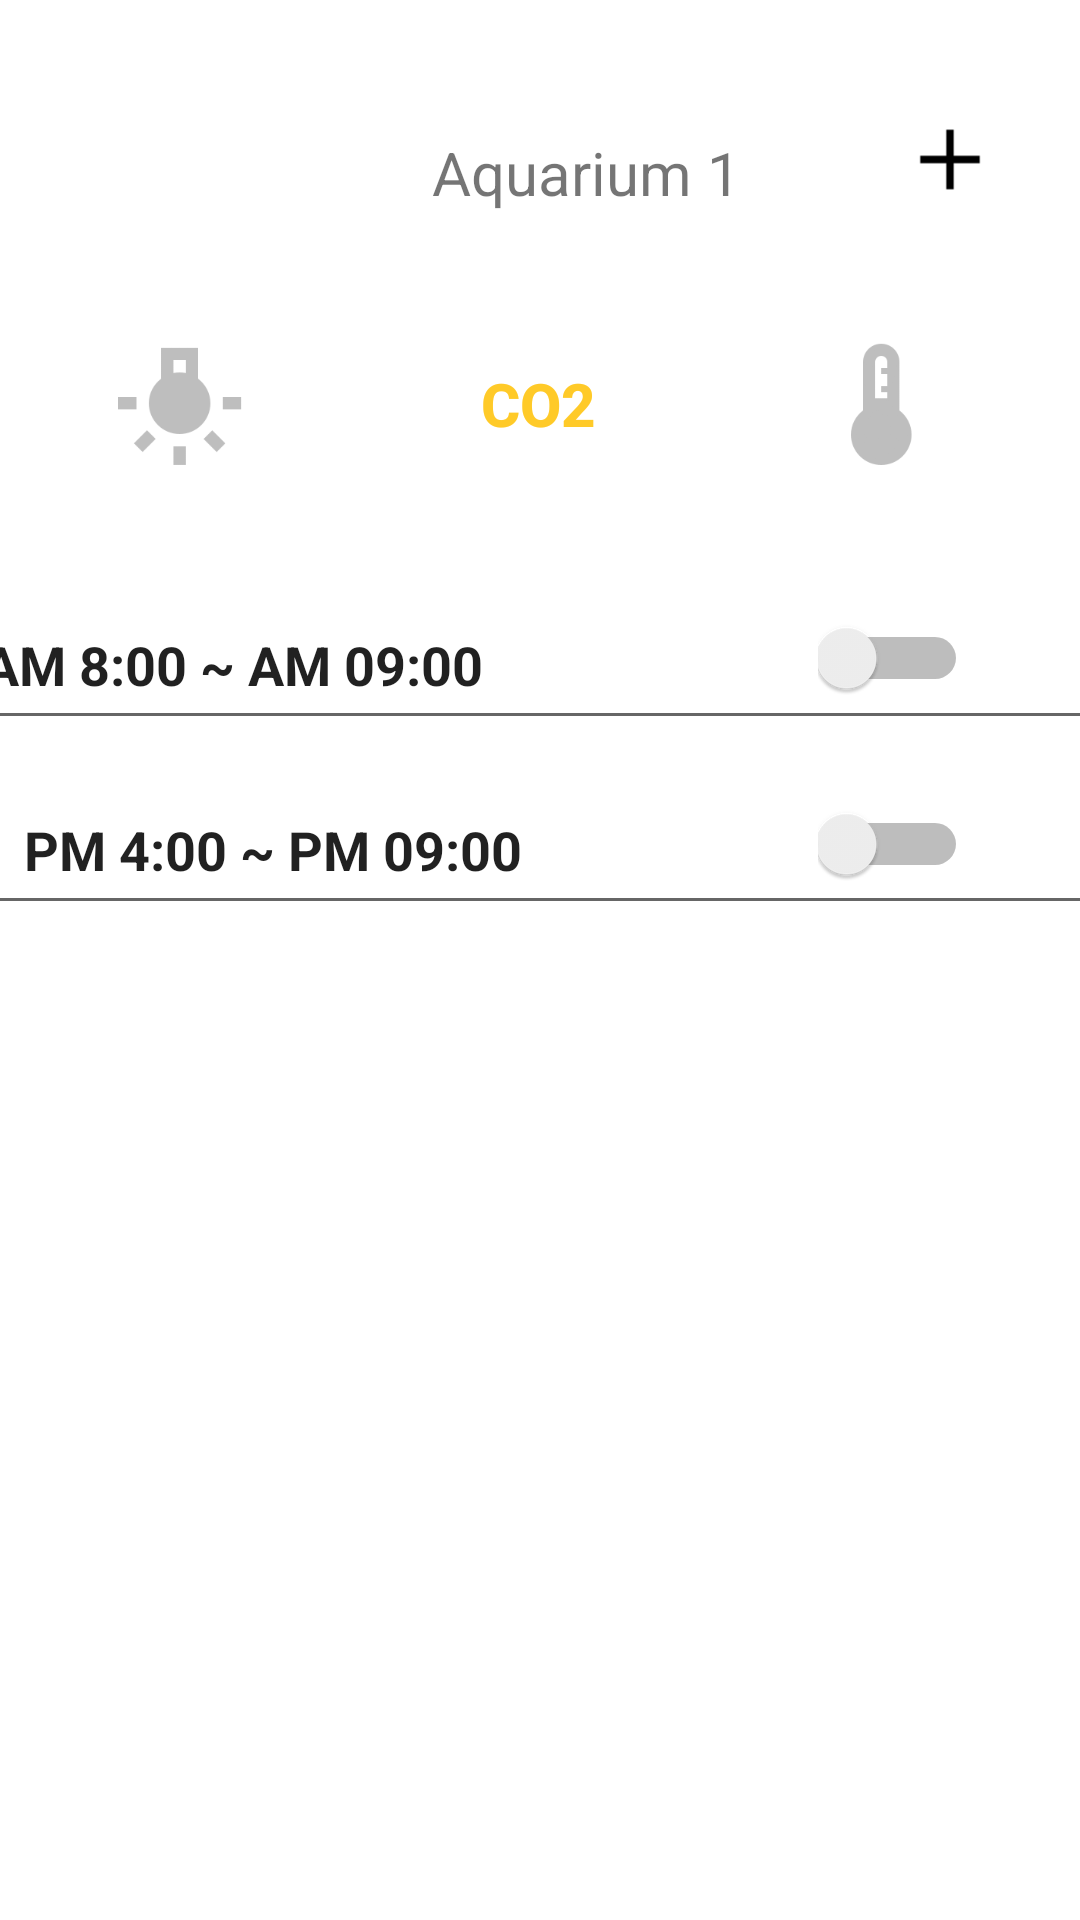

The Android layout XML behind this screen, and the referenced resources:
<!-- AndroidManifest.xml: application theme Theme.AquaLife -->
<!-- res/layout/co2_plus.xml -->
<?xml version="1.0" encoding="utf-8"?>
<androidx.constraintlayout.widget.ConstraintLayout xmlns:android="http://schemas.android.com/apk/res/android"
    xmlns:app="http://schemas.android.com/apk/res-auto"
    android:layout_width="match_parent"
    android:layout_height="match_parent"
    android:background="@color/white"
    xmlns:tools="http://schemas.android.com/tools">

    <EditText
        android:id="@+id/led_time3"
        android:layout_width="415dp"
        android:layout_height="53dp"
        android:ems="10"
        android:inputType="time"
        android:text="    PM 4:00 ~ PM 09:00"
        android:textStyle="bold"
        app:layout_constraintBottom_toBottomOf="parent"
        app:layout_constraintEnd_toEndOf="parent"
        app:layout_constraintHorizontal_bias="0.25"
        app:layout_constraintStart_toStartOf="parent"
        app:layout_constraintTop_toTopOf="parent"
        app:layout_constraintVertical_bias="0.435" />

    <Switch
        android:id="@+id/led_switch3"
        android:layout_width="50dp"
        android:layout_height="34dp"
        app:layout_constraintBottom_toBottomOf="parent"
        app:layout_constraintEnd_toEndOf="parent"
        app:layout_constraintHorizontal_bias="0.88"
        app:layout_constraintStart_toStartOf="parent"
        app:layout_constraintTop_toTopOf="parent"
        app:layout_constraintVertical_bias="0.436" />

    <EditText
        android:id="@+id/led_time4"
        android:layout_width="415dp"
        android:layout_height="53dp"
        android:ems="10"
        android:inputType="time"
        android:text="    AM 8:00 ~ AM 09:00"
        android:textStyle="bold"
        app:layout_constraintBottom_toBottomOf="parent"
        app:layout_constraintEnd_toEndOf="parent"
        app:layout_constraintStart_toStartOf="parent"
        app:layout_constraintTop_toTopOf="parent"
        app:layout_constraintVertical_bias="0.33" />

    <Switch
        android:id="@+id/led_switch4"
        android:layout_width="50dp"
        android:layout_height="34dp"
        app:layout_constraintBottom_toBottomOf="parent"
        app:layout_constraintEnd_toEndOf="parent"
        app:layout_constraintHorizontal_bias="0.88"
        app:layout_constraintStart_toStartOf="parent"
        app:layout_constraintTop_toTopOf="parent"
        app:layout_constraintVertical_bias="0.334" />

    <ImageButton
        android:id="@+id/top_temp3"
        android:layout_width="48dp"
        android:layout_height="48dp"
        android:adjustViewBounds="true"
        android:background="@null"
        android:backgroundTint="@null"
        android:scaleType="fitCenter"
        app:layout_constraintBottom_toBottomOf="parent"
        app:layout_constraintEnd_toEndOf="parent"
        app:layout_constraintHorizontal_bias="0.865"
        app:layout_constraintStart_toStartOf="parent"
        app:layout_constraintTop_toTopOf="parent"
        app:layout_constraintVertical_bias="0.187"
        android:src="@drawable/temp_grey" />

    <ImageButton
        android:id="@+id/menu5"
        tools:ignore="SpeakableTextPresentCheck"
        android:layout_width="wrap_content"
        android:layout_height="wrap_content"
        android:background="@null"
        android:src="@drawable/ic_baseline_menu_24"
        app:layout_constraintBottom_toBottomOf="parent"
        app:layout_constraintEnd_toEndOf="parent"
        app:layout_constraintHorizontal_bias="0.09"
        app:layout_constraintStart_toStartOf="parent"
        app:layout_constraintTop_toTopOf="parent"
        app:layout_constraintVertical_bias="0.067" />

    <ImageButton
        android:id="@+id/led_top_led4"
        android:layout_width="48dp"
        android:layout_height="48dp"
        android:adjustViewBounds="true"
        android:background="@null"
        android:backgroundTint="@null"
        android:scaleType="fitCenter"
        android:src="@drawable/led_grey"
        app:layout_constraintBottom_toBottomOf="parent"
        app:layout_constraintEnd_toEndOf="parent"
        app:layout_constraintHorizontal_bias="0.115"
        app:layout_constraintStart_toStartOf="parent"
        app:layout_constraintTop_toTopOf="parent"
        app:layout_constraintVertical_bias="0.187" />

    <TextView
        android:id="@+id/name7"
        android:layout_width="wrap_content"
        android:layout_height="wrap_content"
        android:layout_marginStart="144dp"
        android:layout_marginTop="44dp"
        android:text="Aquarium 1"
        android:textSize="20dp"
        app:layout_constraintStart_toStartOf="parent"
        app:layout_constraintTop_toTopOf="parent" />

    <ImageButton
        android:id="@+id/co2_plus"
        android:layout_width="36dp"
        android:layout_height="31dp"
        android:adjustViewBounds="true"
        android:background="@null"
        android:backgroundTint="@null"
        android:scaleType="fitCenter"
        android:src="@drawable/plus"
        app:layout_constraintBottom_toBottomOf="parent"
        app:layout_constraintEnd_toEndOf="parent"
        app:layout_constraintHorizontal_bias="0.922"
        app:layout_constraintStart_toStartOf="parent"
        app:layout_constraintTop_toTopOf="parent"
        app:layout_constraintVertical_bias="0.062" />

    <Button
        android:id="@+id/led_top_co3"
        style="@style/Widget.AppCompat.Button.Borderless"
        android:layout_width="48dp"
        android:layout_height="48dp"
        android:background="@null"
        android:backgroundTint="@null"
        android:text="@string/co2"
        android:textColor="#ffca28"
        android:textSize="20dp"
        android:textStyle="bold"
        app:layout_constraintBottom_toBottomOf="parent"
        app:layout_constraintEnd_toEndOf="parent"
        app:layout_constraintHorizontal_bias="0.498"
        app:layout_constraintStart_toStartOf="parent"
        app:layout_constraintTop_toTopOf="parent"
        app:layout_constraintVertical_bias="0.187" />

    <ImageButton
        android:id="@+id/arrow7"
        tools:ignore="SpeakableTextPresentCheck"
        android:layout_width="33dp"
        android:layout_height="26dp"
        android:layout_marginStart="252dp"
        android:layout_marginTop="44dp"
        android:adjustViewBounds="true"
        android:background="@android:color/transparent"
        android:scaleType="fitCenter"
        android:src="@drawable/arrow"
        app:layout_constraintStart_toStartOf="parent"
        app:layout_constraintTop_toTopOf="parent" />
</androidx.constraintlayout.widget.ConstraintLayout>
<!-- resources referenced by this layout -->
<resources>
  <!-- drawable led_grey: png bitmap (drawable, 2344 bytes) -->
  <!-- drawable plus: png bitmap (drawable-v24, 197 bytes) -->
  <!-- drawable temp_grey: png bitmap (drawable-v24, 2703 bytes) -->
  <string name="co2">co2</string>
  <style name="Theme.AquaLife" parent="Theme.AppCompat.Light">
          
          <item name="colorPrimary">@color/purple_500</item>
          <item name="colorPrimaryVariant">@color/purple_700</item>
          <item name="colorOnPrimary">@color/white</item>
          
          <item name="colorSecondary">@color/teal_200</item>
          <item name="colorSecondaryVariant">@color/teal_700</item>
          <item name="colorOnSecondary">@color/black</item>
          
          <item name="android:statusBarColor" tools:targetApi="l">?attr/colorPrimaryVariant</item>
          
      </style>
  <!-- not gathered from this repository: default colours our renderer supplied (Android Studio template values) -->
  <color name="purple_500">#FF6200EE</color>
  <color name="purple_700">#FF3700B3</color>
  <color name="teal_200">#FF03DAC5</color>
  <color name="teal_700">#FF018786</color>
  <color name="black">#FF000000</color>
  <color name="white">#FFFFFFFF</color>
</resources>
